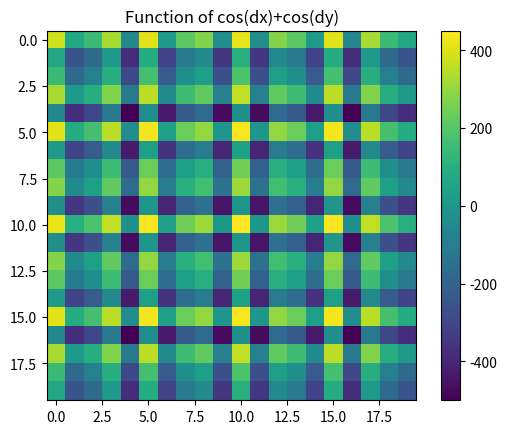

This figure's Python source:
import numpy as np
import matplotlib.pyplot as plt
a=np.arange(-100,100,10)
print(a)

dx, dy = np.meshgrid(a,a) #groups the point with every other point
#print("Dx",dx)
#print("Dy",dy)
function=2*dx+3*dy
function2=np.cos(dx)+np.cos(dy)
print("Function",function)
print("Function 2",function2)
plt.imshow(function)
plt.title('Function Plot of 2dx+3dy')
plt.colorbar()
plt.savefig('MyFig.png')

plt.imshow(function2)
plt.title('Function of cos(dx)+cos(dy)')

plt.savefig('MyFig2.png')

